Run: headless pygame with SDL's dummy video driver; simulated clock (each Clock.tick advances the game by its frame time, no real sleeping); random seed 0; keys injected as events and as key.get_pressed() state; mouse plan: one left click at the window centre at the start of phase 2, then a move to the lower-right quarter at the start of phase 3.
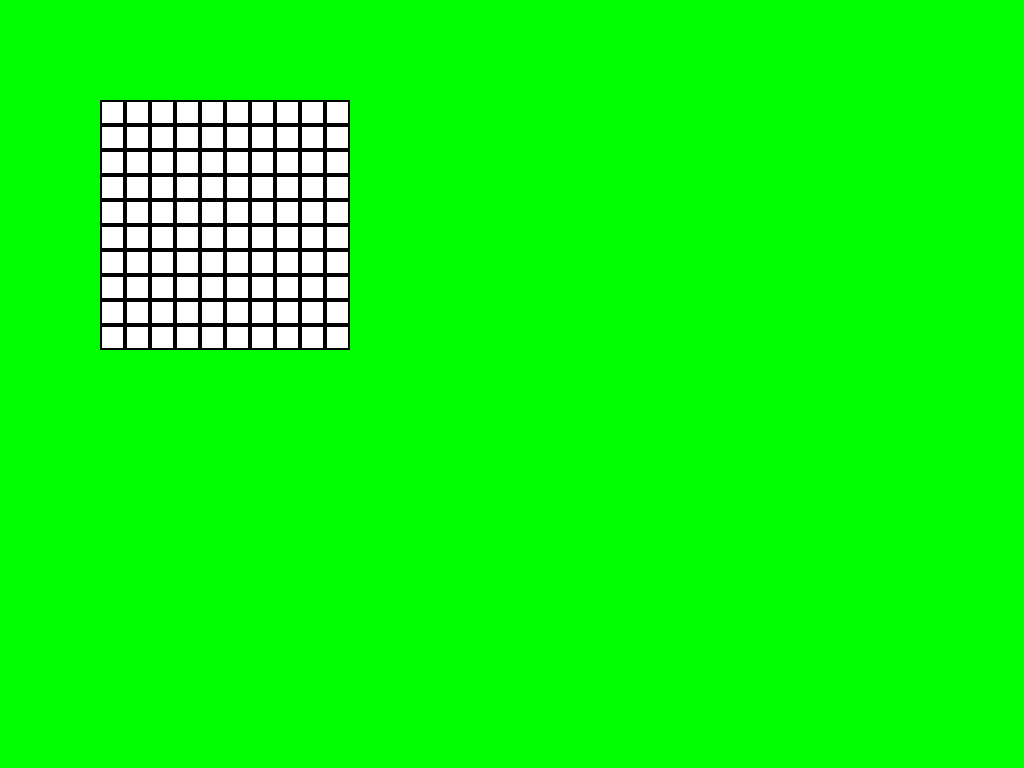
Frame 1 of 4 · flips 1–60 · no input
Frame 2 of 4 · flips 61–180 · clicked the window centre · tapped SPACE, RETURN · held RIGHT (→), D · screen unchanged from frame 1, image omitted
Frame 3 of 4 · flips 181–300 · moved the mouse to the lower-right quarter · held DOWN (↓), S · screen unchanged from frame 2, image omitted
Frame 4 of 4 · flips 301–420 · held LEFT (←), A, UP (↑), W · screen unchanged from frame 3, image omitted

The pygame program that drew these frames:

#####
# v. 0.0.01
# 01/03/2017
#####

import pygame

pygame.init()

BLACK = (0,0,0)
WHITE = (255,255,255)
BLUE = (0,0,255)
GREEN = (0,255,0)
RED = (255,0,0)

size = (1024,768)
screen = pygame.display.set_mode(size)
pygame.display.set_caption("GodLand Aloha")
screen.fill(GREEN)

done = False
clock = pygame.time.Clock()

def pressed(rect,mouse):
    if mouse[0] > rect.topleft[0]:
        if mouse[1] > rect.topleft[1]:
            if mouse[0] < rect.bottomright[0]:
                if mouse[1] < rect.bottomright[1]:
                    return True
    else: return False

class landZone():
    def __init__(self,regionSlot,xPos,yPos,landZoneId):
        self.pop = 0
        self.elements = []
        self.genZone(xPos, yPos, regionSlot)
        self.id = landZoneId

    def genZone(self, zoneX, zoneY, regionSlot):
        xPos = 100 + (regionSlot)*250 + zoneX*25
        yPos = 100 + (regionSlot)*250 + zoneY*25
        zoneSquare = pygame.Rect(xPos,yPos,25,25)
        pygame.draw.rect(screen,BLACK,zoneSquare,2)
        self.rect = zoneSquare

    def selectZone(self):

        pygame.draw.line(screen,RED,self.rect.topleft,self.rect.bottomright,3)
        pygame.draw.line(screen,RED,self.rect.topright,self.rect.bottomleft,3)
    #def randZone()

class landRegion():
    listRegions = []
    def __init__(self,regionSlot):
        self.listZones = []
        self.regionSlot = regionSlot
        self.genRegion(regionSlot)
        landRegion.listRegions.append(self)

    def genRegion(self, regionSlot):
        regionPos = pygame.Rect(100+250*regionSlot,100+250*regionSlot,250,250)
        pygame.draw.rect(screen,WHITE,regionPos,0)
        landZoneId = 0
        for y in range(10):
            for x in range(10):
                self.listZones.append(landZone(regionSlot,x,y,landZoneId)) #.genZone(x,y,regionSlot)
                landZoneId += 1

class uiZone():
    #pygame.Surface()
    def __init__():
        self.target = 0

    #def showZone(self,regionSlot,zoneId):
test = True

while not done:
    for event in pygame.event.get():
        if event.type == pygame.QUIT:
            done = True
        if event.type == pygame.MOUSEBUTTONDOWN:
            mousePos = pygame.mouse.get_pos()
            for r in landRegion.listRegions:
                for z in r.listZones:
                    if(pressed(z.rect, mousePos)):
                        z.selectZone() #Need to change this function to just store the specified zone then use drawSelectedZone later after landRegion(0)
                        #if something else is clicked then selectZone will be set to 0 or None.
    if test is True:
        landRegion(0)
    test = False
    #This is where the drawSelectedZone will go.

    #pygame.draw.line(screen,RED,self.rect.topright,self.rect.bottomleft)
    #Use this to allow the user to drag and scroll.
    #screen.scroll(0,1)

    pygame.display.flip()
    clock.tick(60)

pygame.quit()
